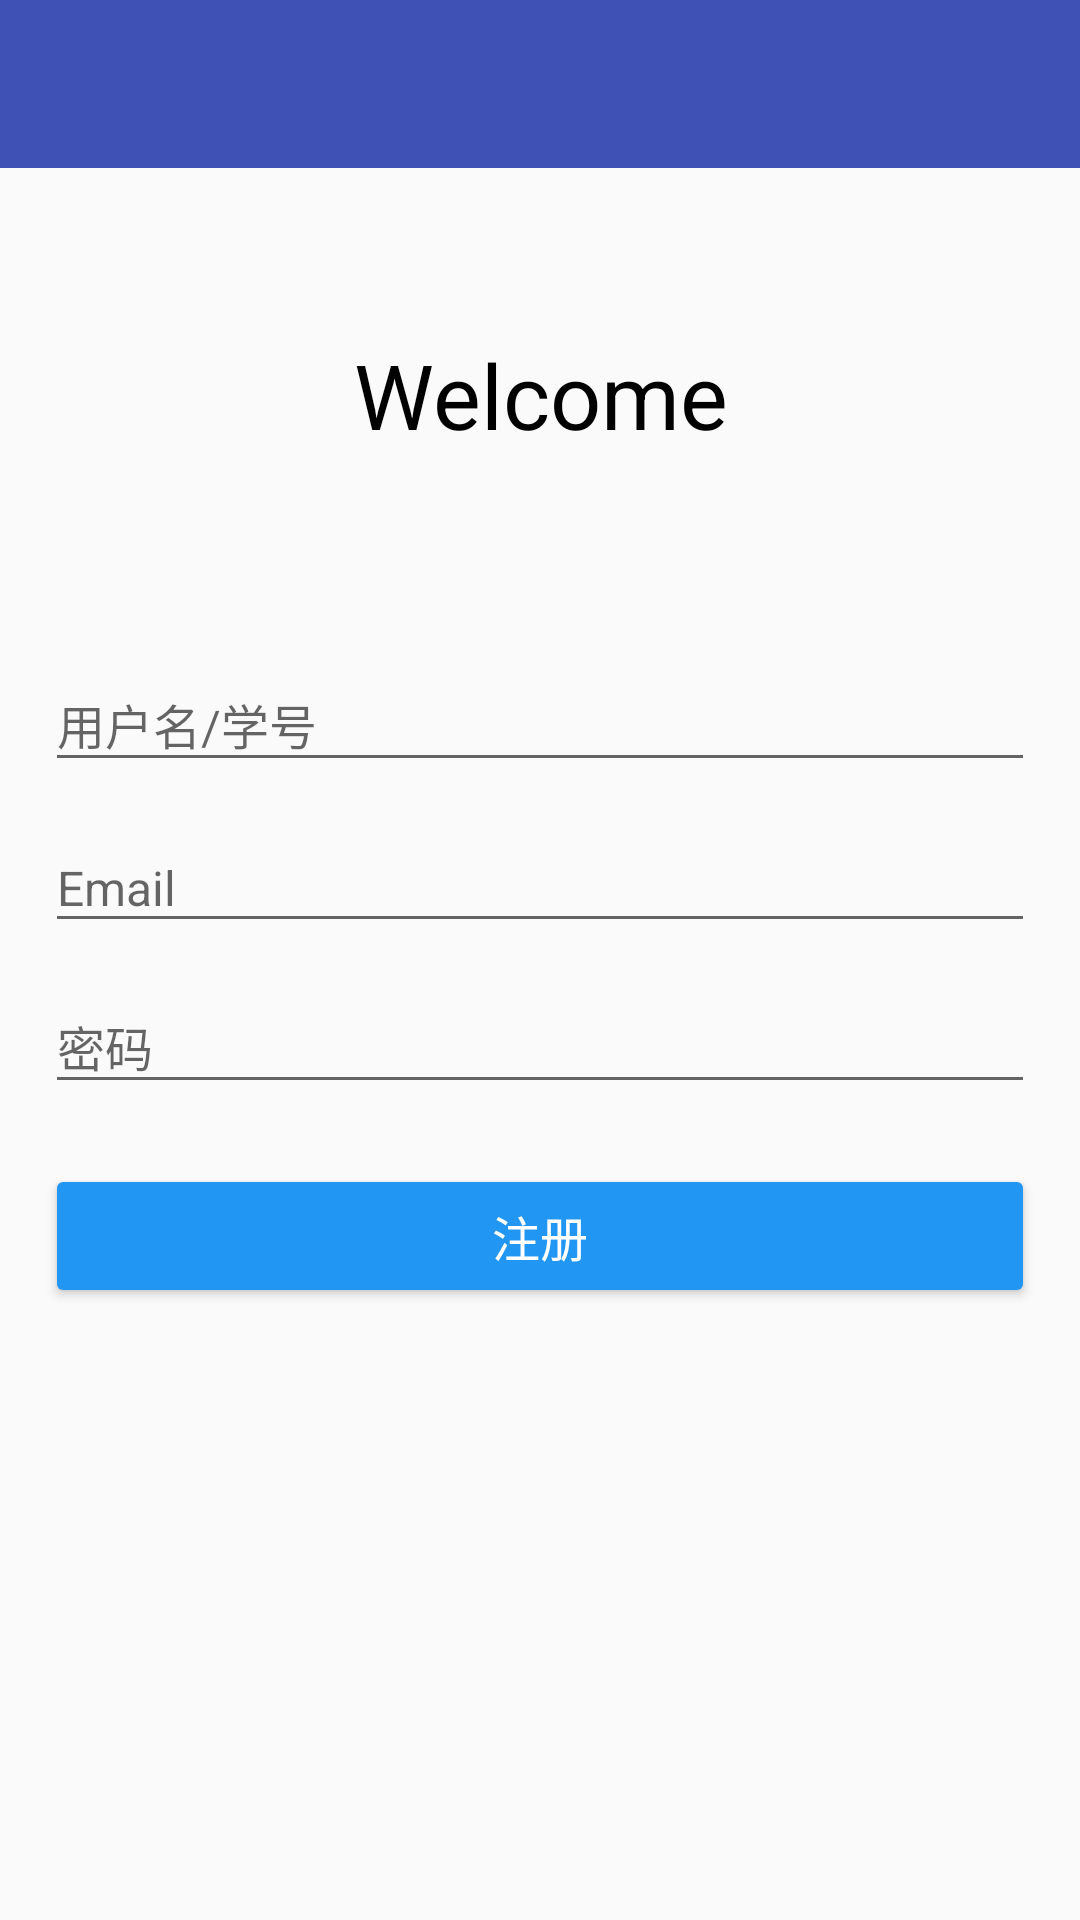

Produce the Android XML layout that renders to this screen, including the resource entries it uses.
<!-- AndroidManifest.xml: application theme AppBaseTheme -->
<!-- res/layout/register_layout.xml -->
<?xml version="1.0" encoding="utf-8"?>
<ScrollView xmlns:android="http://schemas.android.com/apk/res/android"
    android:layout_width="match_parent"
    android:layout_height="match_parent"
    android:scrollbars="vertical"
    >
<LinearLayout
    android:layout_width="match_parent"
    android:layout_height="match_parent"
    android:orientation="vertical"
    android:focusable="true"
    android:focusableInTouchMode="true">

    <include layout="@layout/title_layout" />

    <RelativeLayout
        android:layout_width="match_parent"
        android:layout_height="151dp"
        android:orientation="vertical">

        <TextView
            android:layout_width="match_parent"
            android:layout_height="wrap_content"
            android:layout_centerInParent="true"
            android:gravity="center"
            android:text="Welcome"
            android:textSize="30sp"
            android:textColor="#000000"
            android:layout_centerHorizontal="true" />

    </RelativeLayout>
    <LinearLayout
        android:layout_width="match_parent"
        android:layout_height="wrap_content"
        android:layout_weight="0.5"
        android:paddingLeft="15dp"
        android:paddingRight="15dp"
        android:orientation="vertical">

        <android.support.design.widget.TextInputLayout
            android:id="@+id/nameWrapper"
            android:layout_width="match_parent"
            android:layout_height="wrap_content"
            android:layout_marginTop="4dp">

            <EditText
                android:id="@+id/et_name"
                android:layout_width="match_parent"
                android:layout_height="wrap_content"
                android:textSize="16sp"
                android:hint="用户名/学号"
                android:inputType="text|number"/>

        </android.support.design.widget.TextInputLayout>

        <android.support.design.widget.TextInputLayout
            android:id="@+id/emailWrapper"
            android:layout_width="match_parent"
            android:layout_height="wrap_content"
            android:layout_marginTop="4dp">

            <EditText
                android:id="@+id/et_email"
                android:layout_width="match_parent"
                android:layout_height="wrap_content"
                android:textSize="16sp"
                android:maxLines="1"
                android:singleLine="true"
                android:hint="Email" />

        </android.support.design.widget.TextInputLayout>


        <android.support.design.widget.TextInputLayout
            android:id="@+id/pwdWrapper"
            android:layout_width="match_parent"
            android:layout_height="wrap_content"
            android:layout_marginTop="4dp">

            <EditText
                android:id="@+id/et_pwd"
                android:layout_width="match_parent"
                android:layout_height="wrap_content"
                android:textSize="16sp"
                android:hint="密码"
                android:inputType="textPassword"/>


        </android.support.design.widget.TextInputLayout>

 

        <Button
            android:id="@+id/bt_register"
            android:layout_width="match_parent"
            android:layout_height="wrap_content"
            android:layout_marginTop="20dp"
            android:textSize="16sp"
            android:theme="@style/MyButton"
            android:text="注册" />


    </LinearLayout>
</LinearLayout>
</ScrollView>
<!-- res/layout/title_layout.xml (included above) -->
<?xml version="1.0" encoding="utf-8"?>
<RelativeLayout xmlns:android="http://schemas.android.com/apk/res/android"
xmlns:app="http://schemas.android.com/apk/res-auto"
android:layout_width="match_parent"
android:layout_height="wrap_content">

<android.support.v7.widget.Toolbar
    android:id="@+id/toolbar"
    android:layout_height="?attr/actionBarSize"
    android:layout_width="match_parent"
    android:background="@color/colorPrimary"
    app:popupTheme="@style/ThemeOverlay.AppCompat.Light"
    app:theme="@style/ThemeOverlay.AppCompat.Dark.ActionBar">

    <TextView
        android:id="@+id/title_text"
        android:layout_width="wrap_content"
        android:layout_height="wrap_content"
        android:layout_centerInParent="true"
        android:layout_gravity="center"
        android:textColor="@android:color/white"
        android:textSize="18sp"
        android:textStyle="bold" />

</android.support.v7.widget.Toolbar>

</RelativeLayout>
<!-- resources referenced by this layout -->
<resources>
  <color name="colorPrimary">#3F51B5</color>
  <style name="MyButton" parent="Theme.AppCompat.Light">
          <item name="colorControlHighlight">@color/ripple_material_light</item>
          <item name="colorButtonNormal">@color/blueAccent</item>
          <item name="android:textColor">#FFFFFF</item>
      </style>
  <style name="AppBaseTheme" parent="Theme.AppCompat.Light.NoActionBar">
          <item name="windowActionBar">false</item>
          <item name="colorPrimary">@color/colorPrimary</item>
          <item name="colorPrimaryDark">@color/colorPrimaryDark</item>
          <item name="colorAccent">@color/blueAccent</item>
          <item name="android:windowNoTitle">true</item>
          <item name="alertDialogTheme">@style/AlertDialogCustom</item>
      </style>
  <color name="blueAccent">#2196F3</color>
  <color name="colorPrimaryDark">#303F9F</color>
  <style name="AlertDialogCustom" parent="Theme.AppCompat.Light.Dialog.Alert">
          <item name="colorPrimary">@color/colorPrimary</item>
          <item name="colorAccent">@color/blueAccent</item>
      </style>
</resources>
